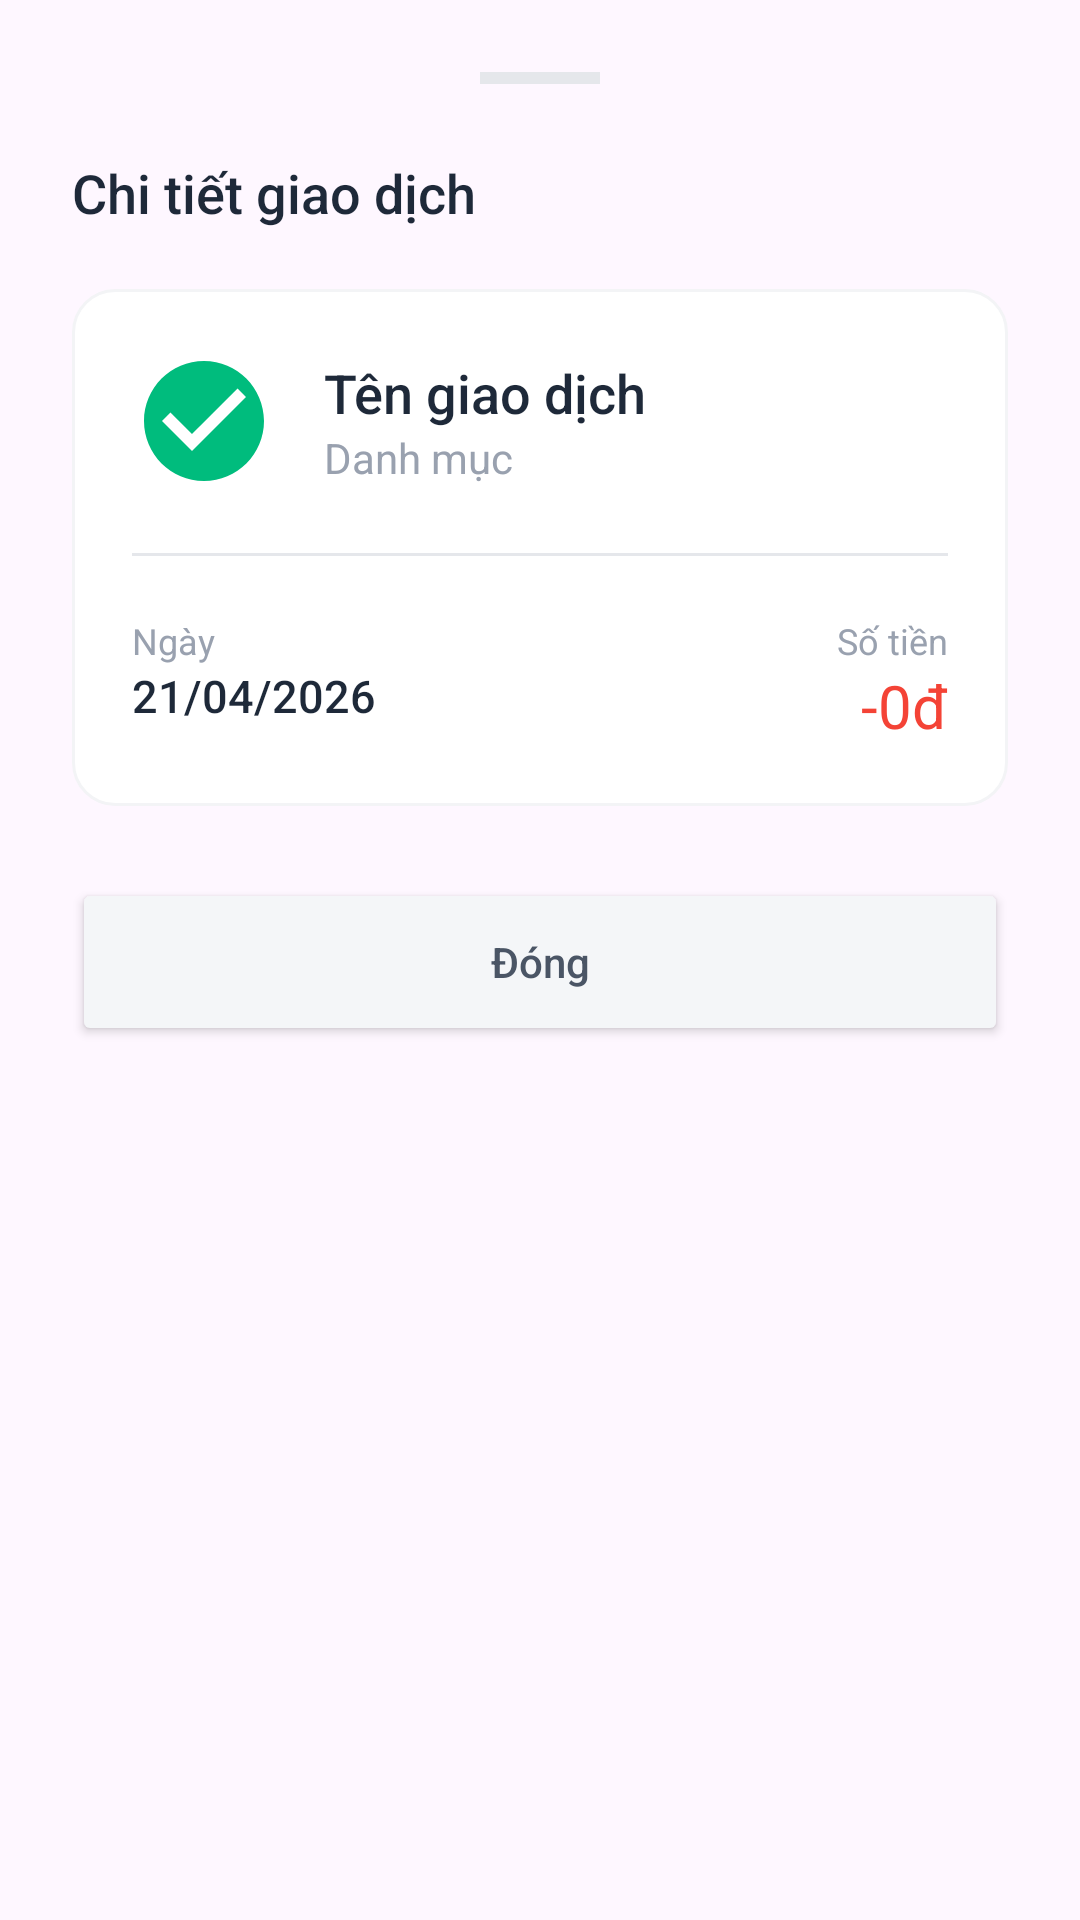

Write the Android layout XML for this screen, with the resource values it uses.
<!-- AndroidManifest.xml: application theme Theme.PantrySmart -->
<!-- res/layout/bottom_sheet_view_expense.xml -->
<?xml version="1.0" encoding="utf-8"?>
<LinearLayout xmlns:android="http://schemas.android.com/apk/res/android"
    xmlns:app="http://schemas.android.com/apk/res-auto"
    android:layout_width="match_parent"
    android:layout_height="wrap_content"
    android:background="@drawable/bg_bottom_sheet"
    android:orientation="vertical"
    android:padding="24dp">

    <View
        android:layout_width="40dp"
        android:layout_height="4dp"
        android:layout_gravity="center_horizontal"
        android:layout_marginBottom="24dp"
        android:background="#E5E7EB" />

    <TextView
        android:layout_width="wrap_content"
        android:layout_height="wrap_content"
        android:layout_marginBottom="20dp"
        android:fontFamily="sans-serif-medium"
        android:text="Chi tiết giao dịch"
        android:textColor="#1E2939"
        android:textSize="18sp" />

    
    <LinearLayout
        android:layout_width="match_parent"
        android:layout_height="wrap_content"
        android:background="@drawable/bg_category_unselected"
        android:orientation="vertical"
        android:padding="20dp">

        <LinearLayout
            android:layout_width="match_parent"
            android:layout_height="wrap_content"
            android:gravity="center_vertical"
            android:orientation="horizontal">

            <ImageView
                android:id="@+id/imgDetailIcon"
                android:layout_width="48dp"
                android:layout_height="48dp"
                android:src="@drawable/ic_toast_check" />

            <LinearLayout
                android:layout_width="0dp"
                android:layout_height="wrap_content"
                android:layout_marginStart="16dp"
                android:layout_weight="1"
                android:orientation="vertical">

                <TextView
                    android:id="@+id/tvDetailName"
                    android:layout_width="wrap_content"
                    android:layout_height="wrap_content"
                    android:fontFamily="sans-serif-medium"
                    android:text="Tên giao dịch"
                    android:textColor="#1E2939"
                    android:textSize="18sp" />

                <TextView
                    android:id="@+id/tvDetailCategory"
                    android:layout_width="wrap_content"
                    android:layout_height="wrap_content"
                    android:text="Danh mục"
                    android:textColor="#99A1AF"
                    android:textSize="14sp" />
            </LinearLayout>
        </LinearLayout>

        <View
            android:layout_width="match_parent"
            android:layout_height="1dp"
            android:layout_marginVertical="20dp"
            android:background="#E5E7EB" />

        <LinearLayout
            android:layout_width="match_parent"
            android:layout_height="wrap_content"
            android:orientation="horizontal">

            <LinearLayout
                android:layout_width="0dp"
                android:layout_height="wrap_content"
                android:layout_weight="1"
                android:orientation="vertical">

                <TextView
                    android:layout_width="wrap_content"
                    android:layout_height="wrap_content"
                    android:text="Ngày"
                    android:textColor="#99A1AF"
                    android:textSize="12sp" />

                <TextView
                    android:id="@+id/tvDetailDate"
                    android:layout_width="wrap_content"
                    android:layout_height="wrap_content"
                    android:fontFamily="sans-serif-medium"
                    android:text="21/04/2026"
                    android:textColor="#1E2939"
                    android:textSize="15sp" />
            </LinearLayout>

            <LinearLayout
                android:layout_width="wrap_content"
                android:layout_height="wrap_content"
                android:gravity="end"
                android:orientation="vertical">

                <TextView
                    android:layout_width="wrap_content"
                    android:layout_height="wrap_content"
                    android:text="Số tiền"
                    android:textColor="#99A1AF"
                    android:textSize="12sp" />

                <TextView
                    android:id="@+id/tvDetailAmount"
                    android:layout_width="wrap_content"
                    android:layout_height="wrap_content"
                    android:fontFamily="sans-serif-bold"
                    android:text="-0đ"
                    android:textColor="#F44336"
                    android:textSize="20sp" />
            </LinearLayout>
        </LinearLayout>
    </LinearLayout>

    <Button
        android:id="@+id/btnCloseDetail"
        android:layout_width="match_parent"
        android:layout_height="56dp"
        android:layout_marginTop="24dp"
        android:backgroundTint="#F4F6F8"
        android:fontFamily="sans-serif-medium"
        android:text="Đóng"
        android:textAllCaps="false"
        android:textColor="#4A5565"
        app:cornerRadius="12dp" />

</LinearLayout>
<!-- resources referenced by this layout -->
<resources>
  <!-- drawable bg_category_unselected (drawable) -->
  <?xml version="1.0" encoding="utf-8"?>
  <shape xmlns:android="http://schemas.android.com/apk/res/android"
      android:shape="rectangle">
      <solid android:color="#FFFFFF" />
      <stroke android:width="1dp" android:color="#F3F4F6" />
      <corners android:radius="14dp" />
  </shape>
  <!-- drawable ic_toast_check (drawable) -->
  <vector xmlns:android="http://schemas.android.com/apk/res/android"
      android:width="24dp"
      android:height="24dp"
      android:viewportWidth="24.0"
      android:viewportHeight="24.0">
      <path
          android:fillColor="#00BC7D"
          android:pathData="M12,2C6.48,2 2,6.48 2,12s4.48,10 10,10 10,-4.48 10,-10S17.52,2 12,2zM10,17l-5,-5 1.41,-1.41L10,14.17l7.59,-7.59L19,8l-9,9z"/>
  </vector>
  <style name="Theme.PantrySmart" parent="Base.Theme.PantrySmart" />
  <style name="Base.Theme.PantrySmart" parent="Theme.Material3.DayNight.NoActionBar">
          
          
      </style>
</resources>
